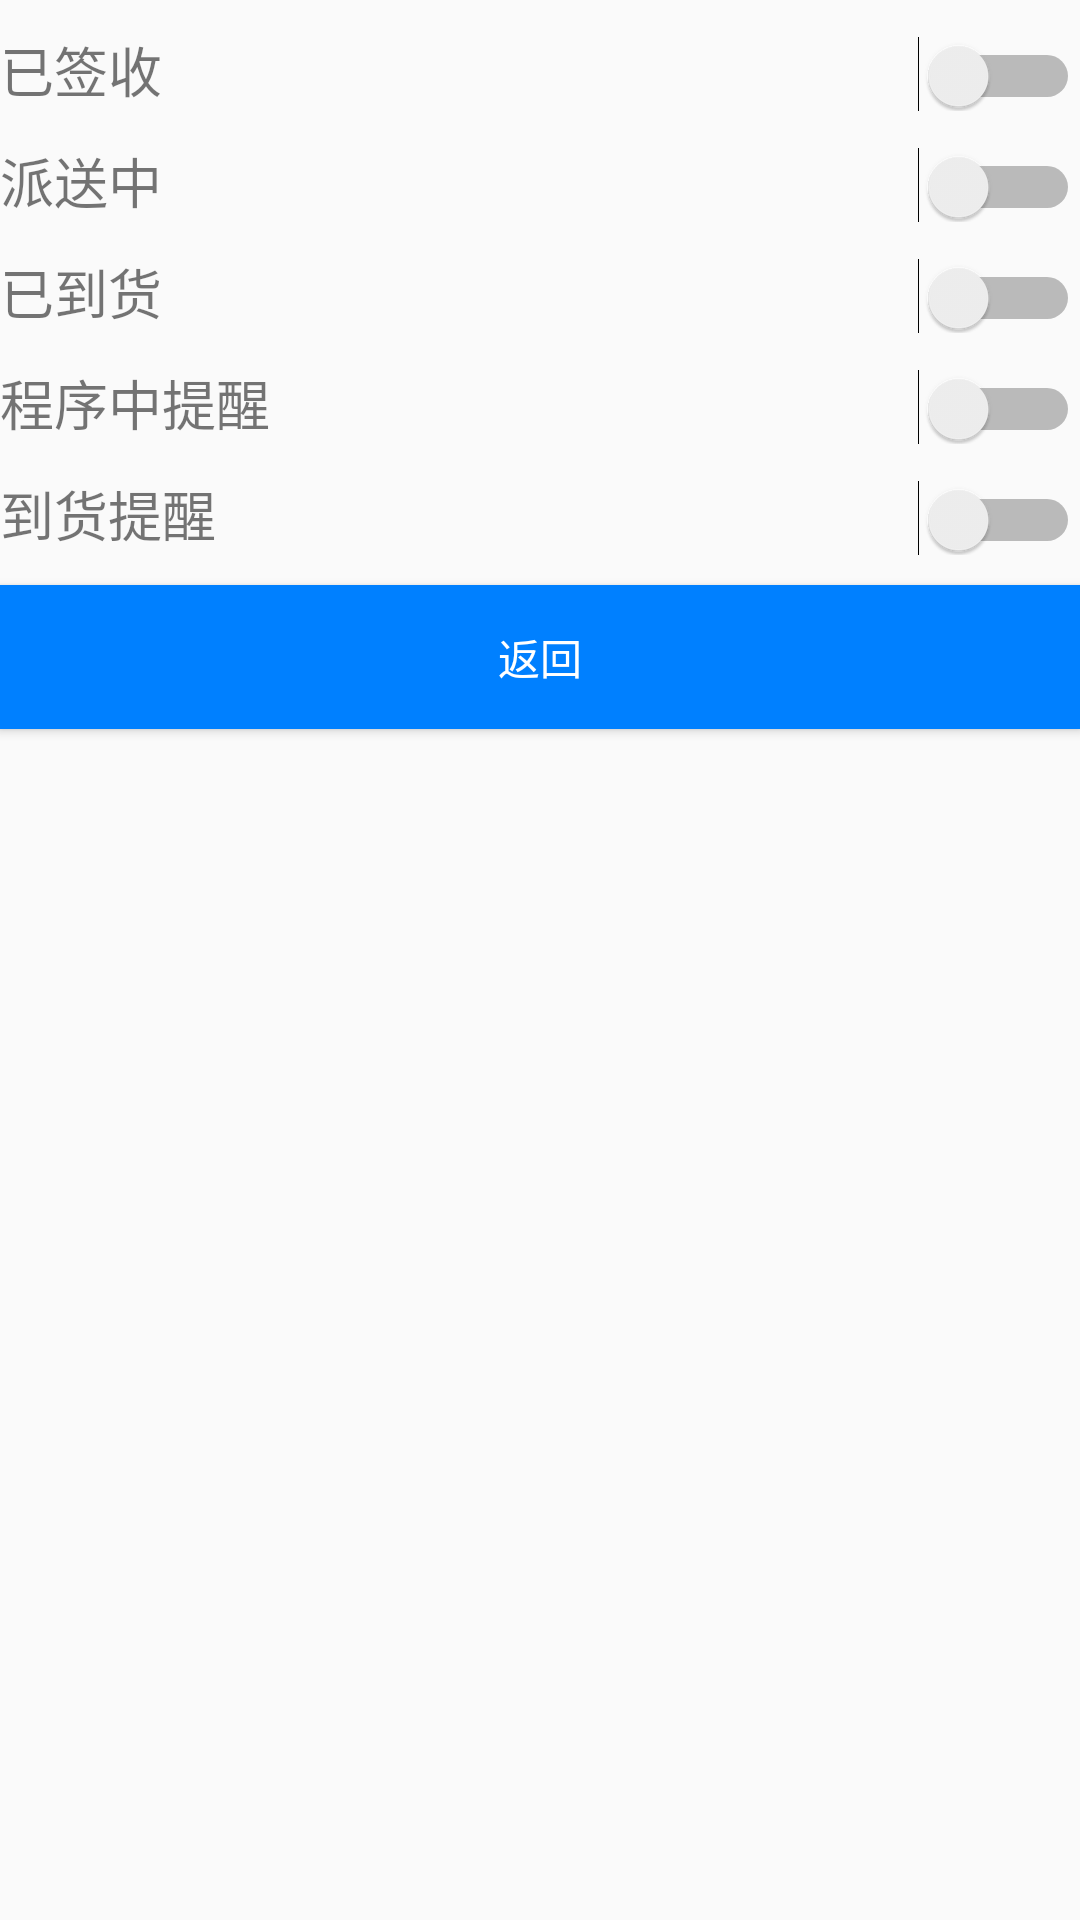

Write the Android layout XML for this screen, with the resource values it uses.
<!-- AndroidManifest.xml: application theme AppTheme -->
<!-- res/layout/activity_notification.xml -->
<?xml version="1.0" encoding="utf-8"?>
<LinearLayout xmlns:android="http://schemas.android.com/apk/res/android"
    xmlns:app="http://schemas.android.com/apk/res-auto"
    xmlns:tools="http://schemas.android.com/tools"
    android:layout_width="match_parent"
    android:layout_height="match_parent"
    android:orientation="vertical"
    tools:context=".ui.activity.Notification">

    <LinearLayout
        android:layout_width="match_parent"
        android:layout_height="wrap_content"
        android:layout_marginTop="10dp">
        <TextView
            android:layout_width="0dp"
            android:layout_height="wrap_content"
            android:layout_weight="1"
            android:textSize="18sp"
            android:text="已签收"
            app:layout_constraintBottom_toBottomOf="parent"
            app:layout_constraintLeft_toLeftOf="parent"
            app:layout_constraintRight_toRightOf="parent"
            app:layout_constraintTop_toTopOf="parent" />
        <Switch
            android:layout_width="wrap_content"
            android:layout_height="wrap_content"/>
    </LinearLayout>
    <LinearLayout
        android:layout_width="match_parent"
        android:layout_height="wrap_content"
        android:layout_marginTop="10dp">
        <TextView
            android:layout_width="0dp"
            android:layout_height="wrap_content"
            android:layout_weight="1"
            android:textSize="18sp"
            android:text="派送中"
            app:layout_constraintBottom_toBottomOf="parent"
            app:layout_constraintLeft_toLeftOf="parent"
            app:layout_constraintRight_toRightOf="parent"
            app:layout_constraintTop_toTopOf="parent" />
        <Switch
            android:layout_width="wrap_content"
            android:layout_height="wrap_content"/>
    </LinearLayout>
    <LinearLayout
        android:layout_width="match_parent"
        android:layout_height="wrap_content"
        android:layout_marginTop="10dp">
        <TextView
            android:layout_width="0dp"
            android:layout_height="wrap_content"
            android:layout_weight="1"
            android:textSize="18sp"
            android:text="已到货"
            app:layout_constraintBottom_toBottomOf="parent"
            app:layout_constraintLeft_toLeftOf="parent"
            app:layout_constraintRight_toRightOf="parent"
            app:layout_constraintTop_toTopOf="parent" />
        <Switch
            android:layout_width="wrap_content"
            android:layout_height="wrap_content"/>
    </LinearLayout>
    <LinearLayout
        android:layout_width="match_parent"
        android:layout_height="wrap_content"
        android:layout_marginTop="10dp">
        <TextView
            android:layout_width="0dp"
            android:layout_height="wrap_content"
            android:layout_weight="1"
            android:textSize="18sp"
            android:text="程序中提醒"
            app:layout_constraintBottom_toBottomOf="parent"
            app:layout_constraintLeft_toLeftOf="parent"
            app:layout_constraintRight_toRightOf="parent"
            app:layout_constraintTop_toTopOf="parent" />
        <Switch
            android:layout_width="wrap_content"
            android:layout_height="wrap_content"/>
    </LinearLayout>
    <LinearLayout
        android:layout_width="match_parent"
        android:layout_height="wrap_content"
        android:layout_marginTop="10dp">
        <TextView
            android:layout_width="0dp"
            android:layout_height="wrap_content"
            android:layout_weight="1"
            android:textSize="18sp"
            android:text="到货提醒"
            app:layout_constraintBottom_toBottomOf="parent"
            app:layout_constraintLeft_toLeftOf="parent"
            app:layout_constraintRight_toRightOf="parent"
            app:layout_constraintTop_toTopOf="parent" />
        <Switch
            android:layout_width="wrap_content"
            android:layout_height="wrap_content"/>
    </LinearLayout>

    <Button
        android:id="@+id/btn_back_to_mine"
        android:layout_width="match_parent"
        android:layout_height="wrap_content"
        android:textColor="#FFFFFF"
        android:background="#0080FF"
        android:layout_marginTop="10dp"

        android:text="返回"/>

</LinearLayout>
<!-- resources referenced by this layout -->
<resources>
  <style name="AppTheme" parent="Theme.AppCompat.DayNight.NoActionBar">
          
          <item name="colorPrimary">@color/colorPrimary</item>
          <item name="colorPrimaryDark">@color/colorPrimaryDark</item>
          <item name="colorAccent">@color/colorAccent</item>
      </style>
  <color name="colorPrimary">#6200EE</color>
  <color name="colorPrimaryDark">#3700B3</color>
  <color name="colorAccent">#03DAC5</color>
</resources>
